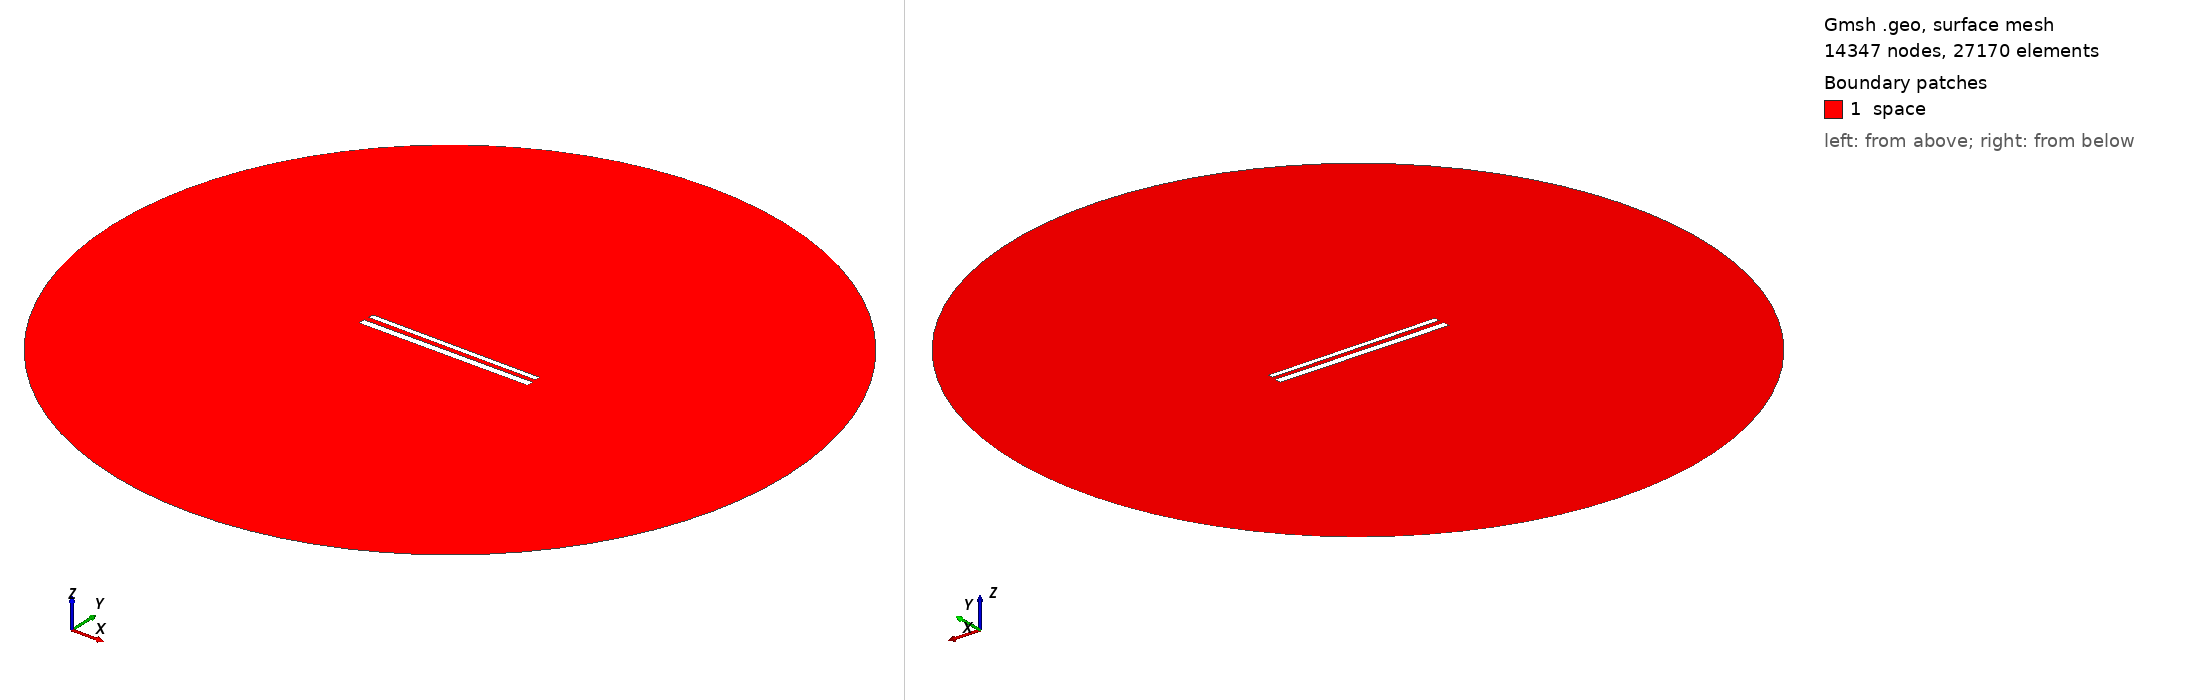

Gmsh geometry script, surface-meshed: 14347 nodes, 27170 surface elements. Boundary patches (legend numbers): 1 space. Left view from above one corner, right view from below the opposite corner. Legend entries are the model's physical surfaces. The drawing asked Gmsh for element sizes between 1% and 20% of the model's largest extent; the script's own settings can give other sizes.

=== 587.geo (drawn) ===
// Set the geometry kernel
SetFactory("OpenCASCADE");

//---------------------------------------
// Rectangles
//---------------------------------------

// Rectangle 1 (top)
Point(1) = {-49.62222222222222, 1.5722222222222222, 0, 1.0};
Point(2) = {49.62222222222222, 1.5722222222222222, 0, 1.0};
Point(3) = {49.62222222222222, 4.816666666666666, 0, 1.0};
Point(4) = {-49.62222222222222, 4.816666666666666, 0, 1.0};

Line(1) = {1, 2};
Line(2) = {2, 3};
Line(3) = {3, 4};
Line(4) = {4, 1};

Line Loop(1) = {1, 2, 3, 4};
Plane Surface(1) = {1};

Rotate { {0, 0, 1}, {0,  1.1944444444444444,  0}, -0.006 } {
  Surface{1};
}

// Rectangle 2 (bottom)
Point(5) = {-50,-1.1944444444444444, 0, 1.0};
Point(6) = { 50,-1.1944444444444444, 0, 1.0};
Point(7) = { 50,-5.194444444444445, 0, 1.0};
Point(8) = {-50,-5.194444444444445, 0, 1.0};

Line(5) = {5, 6};
Line(6) = {6, 7};
Line(7) = {7, 8};
Line(8) = {8, 5};

Line Loop(2) = {5, 6, 7, 8};
Plane Surface(2) = {2}; 


//---------------------------------------
// Circle
//---------------------------------------

// Define points
Point(9) = {0, 0, 0};        // Center
Point(10) = {200, 0, 0};     // Start point
Point(11) = {0, 200, 0};     // 90 degrees
Point(12) = {-200, 0, 0};    // 180 degrees
Point(13) = {0, -200, 0};    // 270 degrees

// Define circle arcs (each needs start, center, end)
Circle(9) = {10, 9, 11};
Circle(10) = {11, 9, 12};
Circle(11) = {12, 9, 13};
Circle(12) = {13, 9, 10};

// Define curve loop and surface if needed
Curve Loop(3) = {9, 10, 11, 12};
Surface(3) = {3};

// Subtract Rectangles from Circle
BooleanDifference{ Surface{3}; Delete; }{ Surface{1}; Surface{2}; Delete; }

//---------------------------------------
// Transfinite Lines and Surface
//---------------------------------------
r = 7;
Transfinite Line {1, 3} = 50*r Using Progression 1;
Transfinite Line {2, 4} = 2*r Using Progression 1;
Transfinite Line {5, 7} = 50*r Using Progression 1;
Transfinite Line {6, 8} = 2*r Using Progression 1;
Transfinite Line {9, 10, 11, 12} = 20 Using Progression 1;

//---------------------------------------
// Define Physical Groups
//---------------------------------------                

//--- Physical Curves
// Physical groups for boundaries
Physical Line("force_segment", 10) = {1};
Physical Line("upper_plate", 11) = {2, 3, 4};
Physical Line("lower_plate", 12) = {5, 6, 7, 8};
Physical Line("boundary", 20) = {9, 10, 11, 12};

//--- Physical Surfaces
Physical Surface("space", 30) = {3};

//---------------------------------------
// 6. Generate the Mesh
//---------------------------------------
Mesh 2;  // 2D mesh generation
